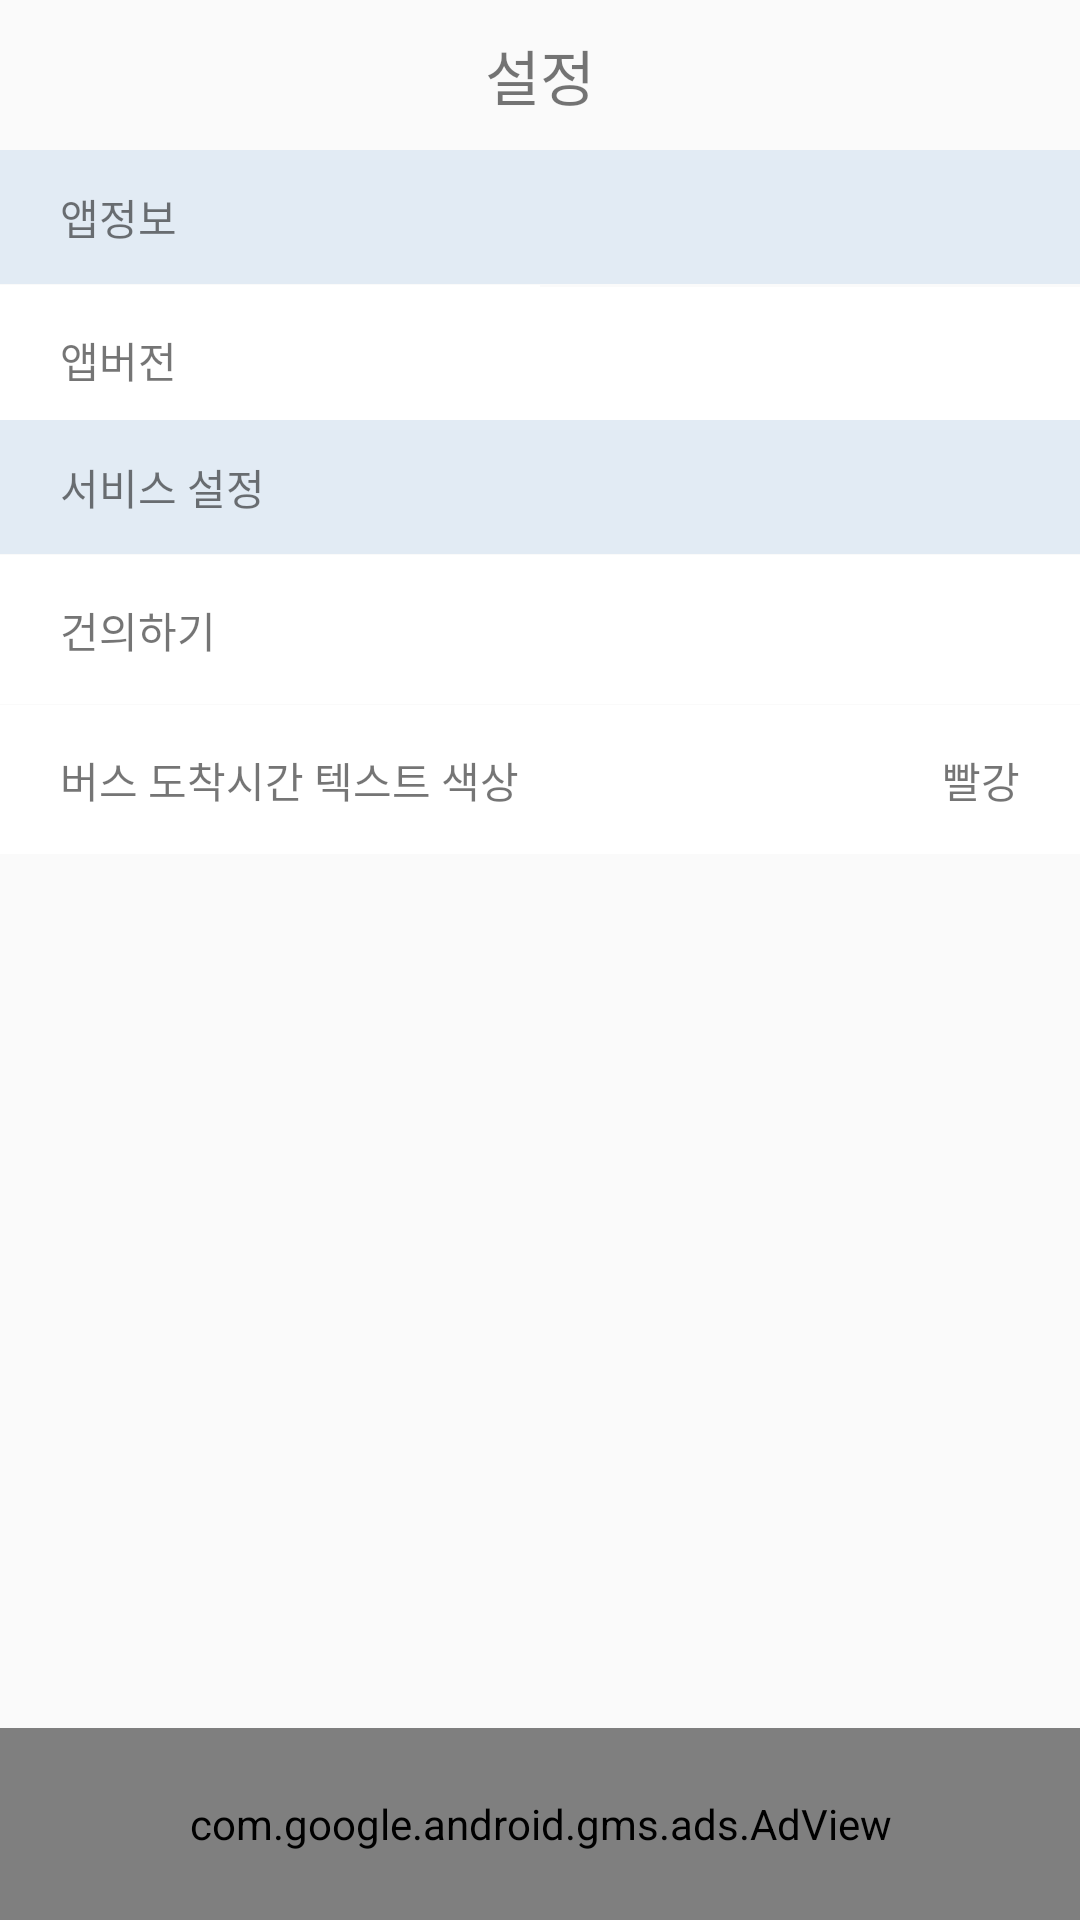

Here is an Android app screen rendered from its layout file. Give the layout XML and the strings, colors and styles it references.
<!-- AndroidManifest.xml: application theme Theme.Traffic -->
<!-- res/layout/fragment_other.xml -->
<?xml version="1.0" encoding="utf-8"?>
<layout xmlns:android="http://schemas.android.com/apk/res/android"
    xmlns:app="http://schemas.android.com/apk/res-auto"
    xmlns:tools="http://schemas.android.com/tools">

    <data>
        <variable
            name="otherViewModel"
            type="com.system.traffic.main.viewModel.OtherViewModel" />

        <variable
            name="fragment"
            type="com.system.traffic.main.fragment.OtherFragment" />
    </data>



    <androidx.constraintlayout.widget.ConstraintLayout
        android:layout_width="match_parent"
        android:layout_height="match_parent">

        <androidx.constraintlayout.widget.Guideline
            android:id="@+id/guidLineTop2"
            android:layout_width="wrap_content"
            android:layout_height="wrap_content"
            android:orientation="horizontal"
            app:layout_constraintGuide_percent="0.9" />

        <LinearLayout
            android:layout_width="match_parent"
            android:layout_height="0dp"
            android:orientation="vertical"
            app:layout_constraintBottom_toTopOf="@+id/adView"
            app:layout_constraintStart_toStartOf="parent"
            app:layout_constraintEnd_toEndOf="parent"
            app:layout_constraintTop_toTopOf="parent">

            <TextView
                android:layout_width="match_parent"
                android:layout_height="50dp"
                android:gravity="center"
                android:text="설정"
                android:textSize="20sp" />

            <TextView
                android:layout_width="match_parent"
                android:layout_height="@dimen/title_height"
                android:background="@drawable/back_other_title"
                android:gravity="center_vertical"
                android:paddingLeft="20dp"
                android:text="앱정보" />

            <LinearLayout
                android:layout_width="match_parent"
                android:layout_height="45dp"
                android:orientation="horizontal">

                <TextView
                    android:layout_width="match_parent"
                    android:layout_height="@dimen/menu_height"
                    android:layout_weight="1"
                    android:background="@drawable/back_other_menu"
                    android:gravity="center_vertical"
                    android:paddingLeft="20dp"
                    android:text="앱버전" />

                <TextView
                    android:id="@+id/appVersion"
                    android:layout_width="match_parent"
                    android:layout_height="@dimen/menu_height"
                    android:layout_weight="1"
                    android:background="@drawable/back_other_menu"
                    android:gravity="end|center"
                    android:paddingEnd="20dp" />

            </LinearLayout>


            <TextView
                android:layout_width="match_parent"
                android:layout_height="@dimen/title_height"
                android:background="@drawable/back_other_title"
                android:gravity="center_vertical"
                android:paddingStart="20dp"
                android:text="서비스 설정" />

            <TextView
                android:id="@+id/btn_suggest"
                android:layout_width="match_parent"
                android:layout_height="@dimen/menu_height"
                android:background="@drawable/back_other_menu"
                android:gravity="center_vertical"
                android:paddingStart="20dp"
                android:text="건의하기"
                android:onClick="@{() -> otherViewModel.intentSuggestActivity()}"/>


            <LinearLayout
                android:layout_width="match_parent"
                android:layout_height="wrap_content">

                <TextView
                    android:id="@+id/btn_"
                    android:layout_width="match_parent"
                    android:layout_height="@dimen/menu_height"
                    android:layout_weight="1"
                    android:background="@drawable/back_other_menu"
                    android:gravity="center_vertical"
                    android:paddingStart="20dp"
                    android:text="버스 도착시간 텍스트 색상" />

                <TextView
                    android:id="@+id/arriveColor"
                    android:layout_width="match_parent"
                    android:layout_height="@dimen/menu_height"
                    android:layout_weight="1"
                    android:background="@drawable/back_other_menu"
                    android:gravity="end|center"
                    android:paddingEnd="20dp"
                    android:text="빨강" />

            </LinearLayout>

            

        </LinearLayout>

        <com.google.android.gms.ads.AdView
            android:id="@+id/adView"
            android:layout_width="0dp"
            android:layout_height="0dp"
            app:adSize="BANNER"
            app:adUnitId="@string/adModId"
            app:layout_constraintBottom_toBottomOf="parent"
            app:layout_constraintStart_toStartOf="parent"
            app:layout_constraintEnd_toEndOf="parent"
            app:layout_constraintTop_toBottomOf="@id/guidLineTop2" />


    </androidx.constraintlayout.widget.ConstraintLayout>


</layout>
<!-- resources referenced by this layout -->
<resources>
  <dimen name="menu_height">50dp</dimen>
  <dimen name="title_height">45dp</dimen>
  <!-- drawable back_other_menu (drawable) -->
  <?xml version="1.0" encoding="utf-8"?>
  <layer-list xmlns:android="http://schemas.android.com/apk/res/android" >
      <item
          android:bottom="0.5dp"
          android:left="-2dp"
          android:right="-2dp"
          android:top="0.0dp">
          <shape android:shape="rectangle">
              <solid
                  android:color="@color/white" />
              <stroke
                  android:color="#938F8F"
                  android:width="0.0dp" />
          </shape>
      </item>
  </layer-list>
  <!-- drawable back_other_title (drawable) -->
  <?xml version="1.0" encoding="utf-8"?>
  <layer-list xmlns:android="http://schemas.android.com/apk/res/android" >
      <item
          android:bottom="0.5dp"
          android:left="-2dp"
          android:right="-2dp"
          android:top="0.0dp">
          <shape android:shape="rectangle">
              <solid
                  android:color="#E2EBF4" />
              <stroke
                  android:color="#938F8F"
                  android:width="0.0dp" />
          </shape>
      </item>
  </layer-list>
  <string name="adModId">ca-app-pub-3940256099942544/6300978111</string>
  <style name="Theme.Traffic" parent="android:Theme.Material.Light.NoActionBar" />
  <color name="white">#FFFFFFFF</color>
</resources>
